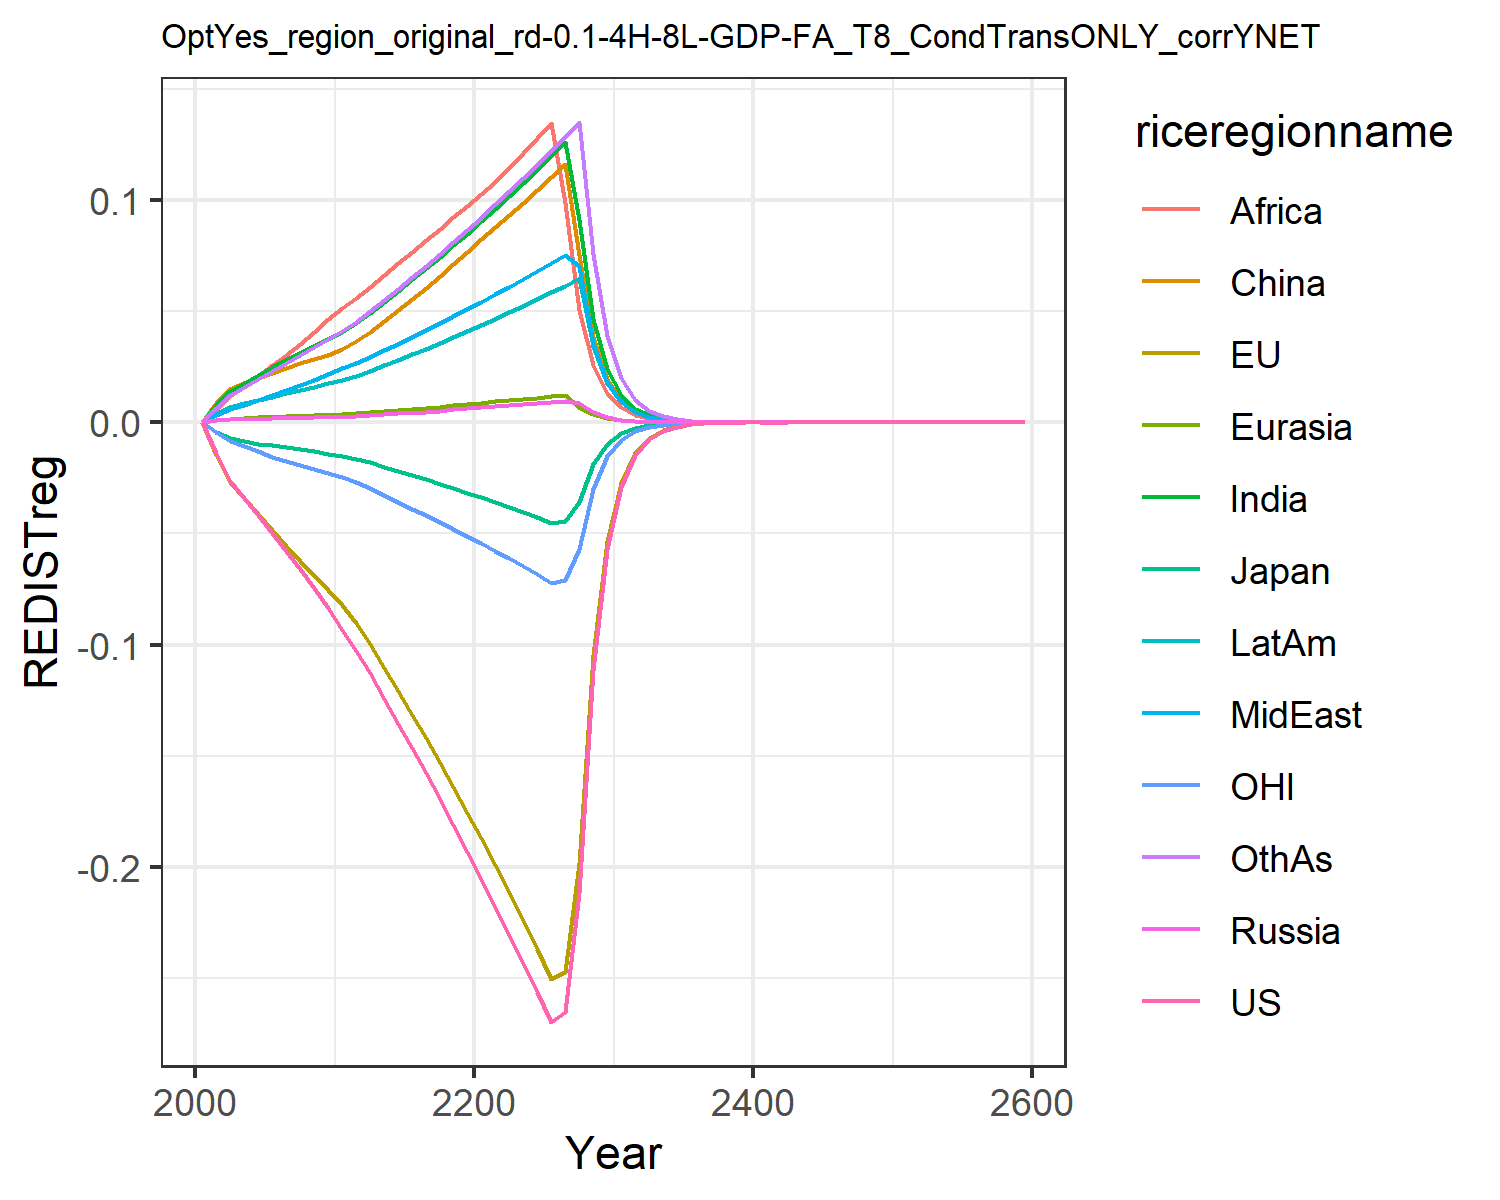

The data file committed next to this chart (first rows):
0.0, 0.0, 0.0, 0.0, 0.0, 0.0, 0.0, 0.0, 0.0, 0.0, 0.0, 0.0
-0.01387, -0.01458, -0.00433, 0.0008414, 0.0009619, 0.008463, 0.007641, 0.003045, 0.005771, 0.003764, -0.004299, 0.006592
-0.02624, -0.02688, -0.007269, 0.001353, 0.001628, 0.01477, 0.01417, 0.005955, 0.01163, 0.006831, -0.008356, 0.01242
-0.03387, -0.0341, -0.008557, 0.001513, 0.001905, 0.01755, 0.01786, 0.007918, 0.016, 0.008507, -0.01076, 0.01603
-0.0417, -0.04133, -0.009579, 0.001654, 0.002152, 0.01989, 0.02144, 0.009985, 0.02088, 0.01006, -0.01314, 0.01968
-0.04979, -0.04859, -0.01019, 0.001812, 0.002405, 0.02215, 0.02486, 0.01211, 0.02577, 0.01158, -0.0154, 0.02327
-0.05787, -0.05552, -0.01106, 0.001971, 0.002658, 0.02448, 0.02812, 0.01432, 0.03047, 0.01311, -0.01744, 0.02678
-0.06596, -0.06218, -0.01212, 0.002105, 0.002884, 0.02655, 0.03122, 0.01662, 0.03537, 0.01456, -0.0193, 0.03025
-0.07453, -0.06886, -0.01313, 0.002225, 0.003096, 0.0285, 0.03431, 0.01909, 0.04063, 0.016, -0.02115, 0.03382
-0.08361, -0.07554, -0.01411, 0.002331, 0.003296, 0.03032, 0.03738, 0.02175, 0.04627, 0.01744, -0.023, 0.03748
-0.09323, -0.08223, -0.01506, 0.002515, 0.003568, 0.03285, 0.04071, 0.02423, 0.05126, 0.01904, -0.02484, 0.04119
-0.1031, -0.09022, -0.01635, 0.002818, 0.003964, 0.03655, 0.04473, 0.02664, 0.05574, 0.02099, -0.02708, 0.04529
-0.1128, -0.09968, -0.01802, 0.00316, 0.004406, 0.04069, 0.04916, 0.0293, 0.06063, 0.02316, -0.02978, 0.04982
-0.1244, -0.1104, -0.01996, 0.003557, 0.004917, 0.04549, 0.05426, 0.03236, 0.06623, 0.02566, -0.03282, 0.05503
-0.1356, -0.1209, -0.02187, 0.003962, 0.005429, 0.05031, 0.05924, 0.03536, 0.07156, 0.02813, -0.0358, 0.06014
-0.1467, -0.1315, -0.02377, 0.00438, 0.005951, 0.05523, 0.06421, 0.03835, 0.07676, 0.0306, -0.03879, 0.06523
-0.1579, -0.1422, -0.02569, 0.004817, 0.006487, 0.06031, 0.06923, 0.04137, 0.0819, 0.03312, -0.04181, 0.07038
-0.1694, -0.1531, -0.02765, 0.005274, 0.007043, 0.06558, 0.07432, 0.04445, 0.08701, 0.03569, -0.04488, 0.07562
-0.1811, -0.1642, -0.02965, 0.005755, 0.007619, 0.07105, 0.07951, 0.04759, 0.09212, 0.03833, -0.04801, 0.08096
-0.1931, -0.1755, -0.03169, 0.006261, 0.008217, 0.07675, 0.0848, 0.05079, 0.09723, 0.04103, -0.05121, 0.08641
-0.2054, -0.1871, -0.03378, 0.006737, 0.008802, 0.08235, 0.09032, 0.05411, 0.1025, 0.04381, -0.05447, 0.09208
-0.2179, -0.199, -0.03593, 0.007172, 0.009369, 0.08778, 0.09611, 0.05755, 0.108, 0.04666, -0.05781, 0.09796
-0.2304, -0.2114, -0.03815, 0.007602, 0.009929, 0.09317, 0.1018, 0.06095, 0.1144, 0.04948, -0.06125, 0.1038
-0.2432, -0.224, -0.04043, 0.008042, 0.0105, 0.09869, 0.1077, 0.06442, 0.121, 0.05237, -0.06478, 0.1097
-0.2562, -0.237, -0.04277, 0.008493, 0.01109, 0.1044, 0.1136, 0.06797, 0.1277, 0.05533, -0.06838, 0.1158
-0.2696, -0.2504, -0.04517, 0.008955, 0.01169, 0.1102, 0.1198, 0.0716, 0.1346, 0.05837, -0.07208, 0.122
-0.2651, -0.2471, -0.04458, 0.009428, 0.01231, 0.1161, 0.126, 0.07532, 0.09869, 0.06148, -0.071, 0.1284
-0.2118, -0.1981, -0.03574, 0.00881, 0.006981, 0.07531, 0.09089, 0.0702, 0.05061, 0.0647, -0.05681, 0.135
-0.1114, -0.1045, -0.01886, 0.004486, 0.00356, 0.03834, 0.04655, 0.03575, 0.02593, 0.03449, -0.02993, 0.07564
-0.05686, -0.05348, -0.009654, 0.002283, 0.001815, 0.01951, 0.02381, 0.01819, 0.01327, 0.01764, -0.01529, 0.03877
-0.02893, -0.02729, -0.004927, 0.001159, 0.0009227, 0.009899, 0.01214, 0.009239, 0.006768, 0.008993, -0.007789, 0.01981
-0.01469, -0.01388, -0.002507, 0.0005869, 0.0004679, 0.005007, 0.006177, 0.004681, 0.003443, 0.00457, -0.003955, 0.01009
-0.007448, -0.007045, -0.001273, 0.0002969, 0.000237, 0.00253, 0.003137, 0.002369, 0.001749, 0.002319, -0.002006, 0.005134
-0.003775, -0.003573, -0.000646, 0.0001501, 0.00012, 0.001278, 0.001592, 0.001198, 0.0008875, 0.001176, -0.001016, 0.002608
-0.001912, -0.00181, -0.0003275, 7.587302225390699e-5, 6.0686009105632604e-5, 0.0006449, 0.0008072, 0.0006059, 0.00045, 0.0005958, -0.0005144, 0.001324
-0.0009678, -0.0009168, -0.000166, 3.833176501102301e-5, 3.068936695725092e-5, 0.0003254, 0.000409, 0.0003062, 0.000228, 0.0003017, -0.0002603, 0.0006714
-0.0004897, -0.000464, -8.404368405025722e-5, 1.936091230179716e-5, 1.5518097595258965e-5, 0.0001642, 0.0002071, 0.0001547, 0.0001155, 0.0001527, -0.0001316, 0.0003403
-0.0002477, -0.0002347, -4.254183862504819e-5, 9.778882502813362e-6, 7.841520909950833e-6, 8.279619030646746e-5, 0.0001048, 7.814979179290639e-5, 5.844401951346326e-5, 7.725250078192306e-5, -6.652412022321985e-5, 0.0001724
-0.0001253, -0.0001187, -2.152608402019246e-5, 4.936702059516836e-6, 3.9643567530243436e-6, 4.175696262743775e-5, 5.304406789381228e-5, 3.946738702335088e-5, 2.9569314890626053e-5, 3.9068261325019315e-5, -3.361280126489849e-5, 8.726595809340246e-5
-6.331968914054334e-5, -5.998918541774521e-5, -1.0888528434041565e-5, 2.494091889845054e-6, 2.002451915998788e-6, 2.1055363802383493e-5, 2.683157235171319e-5, 1.9927575478038877e-5, 1.4952919690917901e-5, 1.9752513994275093e-5, -1.6978189814463527e-5, 4.4159103683621254e-5
-3.200380450929843e-5, -3.031433929222127e-5, -5.506354320532888e-6, 1.2577262907569858e-6, 1.0140485081623984e-6, 1.0615591375692286e-5, 1.3563214287150531e-5, 1.005962021185852e-5, 7.563278694383967e-6, 9.987858408031456e-6, -8.573806576404483e-6, 2.233696692242092e-5
-0.0001126, -0.0001066, -1.9379465494608458e-5, 4.4203500329937925e-6, 3.5529669214348696e-6, 3.725784289844832e-5, 4.774279151482192e-5, 3.536083107872228e-5, 2.6599236265049487e-5, 3.5125643000682104e-5, -3.013302419111981e-5, 7.864443683457542e-5
-5.686832282763842e-5, -5.383339992982462e-5, -9.793428554891421e-6, 2.230520961166053e-6, 1.7936436596221336e-6, 1.877865774370292e-5, 2.412392082965358e-5, 1.7845274556156906e-5, 1.3437511948015749e-5, 1.7743681702273003e-5, -1.520654363492155e-5, 3.974848354668568e-5
-2.8720124424534172e-5, -2.717667200409173e-5, -4.947944398242254e-6, 1.1254064057480424e-6, 9.053469985558303e-7, 9.463851686569783e-6, 1.2186491232099377e-5, 9.004646201741111e-6, 6.786581885709183e-6, 8.961261955921457e-6, -7.672170934693473e-6, 2.0083325395216825e-5
-1.4501889318876201e-5, -1.371641438164111e-5, -2.4993203983350782e-6, 5.677671115153748e-7, 4.569136790765088e-7, 4.76904964702592e-6, 6.154754856566779e-6, 4.5431611034101935e-6, 3.4267093023224267e-6, 4.524907299600953e-6, -3.870040356798004e-6, 1.0144401456132238e-5
-7.321373785052988e-6, -6.921406184585024e-6, -1.2622201434984584e-6, 2.8641302415843396e-7, 2.3056804227096417e-7, 2.403033825242429e-6, 3.1078042872622745e-6, 2.2919363610930827e-6, 1.7298467579154057e-6, 2.2844068679108435e-6, -1.9517793903517055e-6, 5.122770337634745e-6
-3.6957019554542655e-6, -3.491934598589578e-6, -6.373418265302456e-7, 1.4447094094862766e-7, 1.1633624191146204e-7, 1.2107522219852979e-6, 1.5689748126329596e-6, 1.1561236850706212e-6, 8.730747722304664e-7, 1.1531023398760594e-6, -9.841735142981004e-7, 2.5863168802166943e-6
-1.8652784440104688e-6, -1.7614229696968824e-6, -3.217667600143275e-7, 7.286796457086242e-8, 5.869303020178335e-8, 6.099874957506032e-7, 7.91963990008348e-7, 5.831326248844041e-7, 4.4057212544396714e-7, 5.819685598743023e-7, -4.961868827758162e-7, 1.3054692657632248e-6
-9.413219985958284e-7, -8.883702541420606e-7, -1.624231662363235e-7, 3.6750568975649035e-8, 2.96085945520178e-8, 3.072978325206825e-7, 3.996952995773739e-7, 2.9410016752308815e-7, 2.22285880375071e-7, 2.9368006626895614e-7, -2.5012541295342564e-7, 6.58822422134799e-7
-4.7499109515937173e-7, -4.4798501573996597e-7, -8.197827294467784e-8, 1.8533840150079148e-8, 1.4935253372516305e-8, 1.5480085693785536e-7, 2.0169405646990976e-7, 1.483171420284906e-7, 1.1213541681525443e-7, 1.4818290918185555e-7, -1.260709303848454e-7, 3.3242583927289984e-7
-2.3965688018890013e-7, -2.258800152798484e-7, -4.1371278455381115e-8, 9.346371934293807e-9, 7.533110898701448e-9, 7.79766711274676e-8, 1.0176614261894309e-7, 7.479258032929097e-8, 5.6560847508367086e-8, 7.476104565636156e-8, -6.353628447846208e-8, 1.6770768832916623e-7
-1.2090813963098403e-7, -1.1387860294829004e-7, -2.087629250430745e-8, 4.713018799602158e-9, 3.799322793929951e-9, 3.927674183430463e-8, 5.1341059470339256e-8, 3.771372649606724e-8, 2.852572682259482e-8, 3.771469950966327e-8, -3.201717503323597e-8, 8.459591439031617e-8
-6.099384735160558e-8, -5.740650604230863e-8, -1.0533348730293205e-8, 2.3764885030601645e-9, 1.916067925831302e-9, 1.9782785053471867e-8, 2.589895795423345e-8, 1.9015885789951476e-8, 1.4385011623237545e-8, 1.902426896485759e-8, -1.6132538900074105e-8, 4.2666775209638085e-8
-3.076696613800052e-8, -2.8936031625901872e-8, -5.314252573323506e-9, 1.1982694392729283e-9, 9.6625338868394e-10, 9.963736672814135e-9, 1.3063510721412746e-8, 9.587647299187439e-9, 7.253387865558883e-9, 9.59557415184079e-9, -8.12801913431088e-9, 2.1516889932765944e-8
-1.5518668809628503e-8, -1.4584095431419311e-8, -2.6809218843206596e-9, 6.041671286003158e-10, 4.872466775459377e-10, 5.018123503910658e-9, 6.588726310407319e-9, 4.833791366962035e-9, 3.65706628197766e-9, 4.8395267259542835e-9, -4.094797264967492e-9, 1.0849835394977751e-8
-7.827050036371575e-9, -7.349979503080176e-9, -1.3523702966627707e-9, 3.0461060634173597e-10, 2.4568947927110356e-10, 2.527237594855132e-9, 3.3228474535705267e-9, 2.436946075680348e-9, 1.8436975240954736e-9, 2.440656826255621e-9, -2.0627607423049566e-9, 5.47047501834954e-9
-3.947462942715906e-9, -3.7039230915233243e-9, -6.821494388425747e-10, 1.5357467654539234e-10, 1.2388135403980446e-10, 1.2727339448127543e-9, 1.6756750841900186e-9, 1.2285355686361112e-9, 9.294258151317085e-10, 1.2307932971594544e-9, -1.0390509702943175e-9, 2.7579667028608785e-9
-1.9907491529719695e-9, -1.8664217725320136e-9, -3.440634428260885e-10, 7.742515350597897e-11, 6.24609741314966e-11, 6.409395881730237e-10, 8.449723356557843e-10, 6.193196044675826e-10, 4.68501506996187e-10, 6.206410897595795e-10, -5.233580333712058e-10, 1.3903321490116442e-9
-1.0039117892159023e-9, -9.404422849584169e-10, -1.735301910063489e-10, 3.9033143216633147e-11, 3.1491731699199496e-11, 3.227642829552353e-10, 4.2606020003686603e-10, 3.1219686628156644e-10, 2.361463024720324e-10, 3.129501150107803e-10, -2.635950479186156e-10, 7.008366714269704e-10
-5.062405464588344e-10, -4.738395503241715e-10, -8.751676302101314e-11, 1.9677728521001467e-11, 1.587708320048399e-11, 1.6253378134466505e-10, 2.1482139169300188e-10, 1.5737294973790718e-10, 1.1902210724917167e-10, 1.5779414130564808e-10, -1.3275593626430971e-10, 3.5325361301644924e-10
